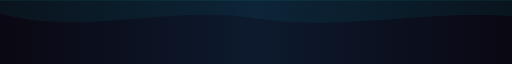
t = 0.00 s
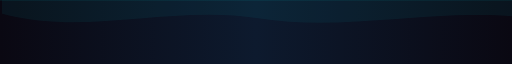
t = 1.75 s
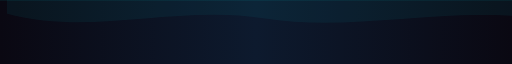
t = 3.50 s
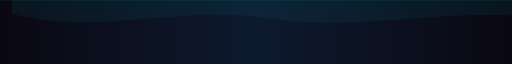
t = 5.25 s
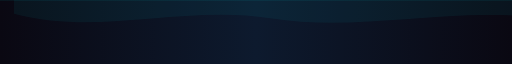
t = 7.00 s
t = 8.75 s: frame unchanged from t = 5.25 s, image omitted

The animated SVG that drew these frames (rendered in a browser with its animation timeline set to each time). Animation: 1 CSS @keyframes rule; frames cover the first 8.75 s, repeats indefinitely.

<svg xmlns="http://www.w3.org/2000/svg" viewBox="0 0 900 70" width="900" height="70" preserveAspectRatio="none">
  <defs>
    <linearGradient id="wave-grad-f" x1="0%" y1="0%" x2="100%" y2="0%">
      <stop offset="0%"   stop-color="#0a0812"/>
      <stop offset="50%"  stop-color="#0d1a2e"/>
      <stop offset="100%" stop-color="#0a0812"/>
    </linearGradient>
    <style>
      @media (prefers-reduced-motion: reduce) {
        *, *::before, *::after {
          animation-duration: 0.01ms !important;
          animation-iteration-count: 1 !important;
        }
      }
      .wave1f { animation: wave-drift-f 14s ease-in-out infinite; }
      @keyframes wave-drift-f {
        0%,100% { transform: translateX(0); }
        50%      { transform: translateX(24px); }
      }
    </style>
  </defs>
  <rect width="900" height="70" fill="url(#wave-grad-f)"/>
  <line x1="0" y1="0" x2="900" y2="0" stroke="rgba(0,255,255,0.15)" stroke-width="1"/>
  <path class="wave1f" d="M0,15 C150,40 300,5 450,20 C600,35 750,10 900,18 L900,0 L0,0 Z"
        fill="rgba(0,255,255,0.05)"/>
</svg>
